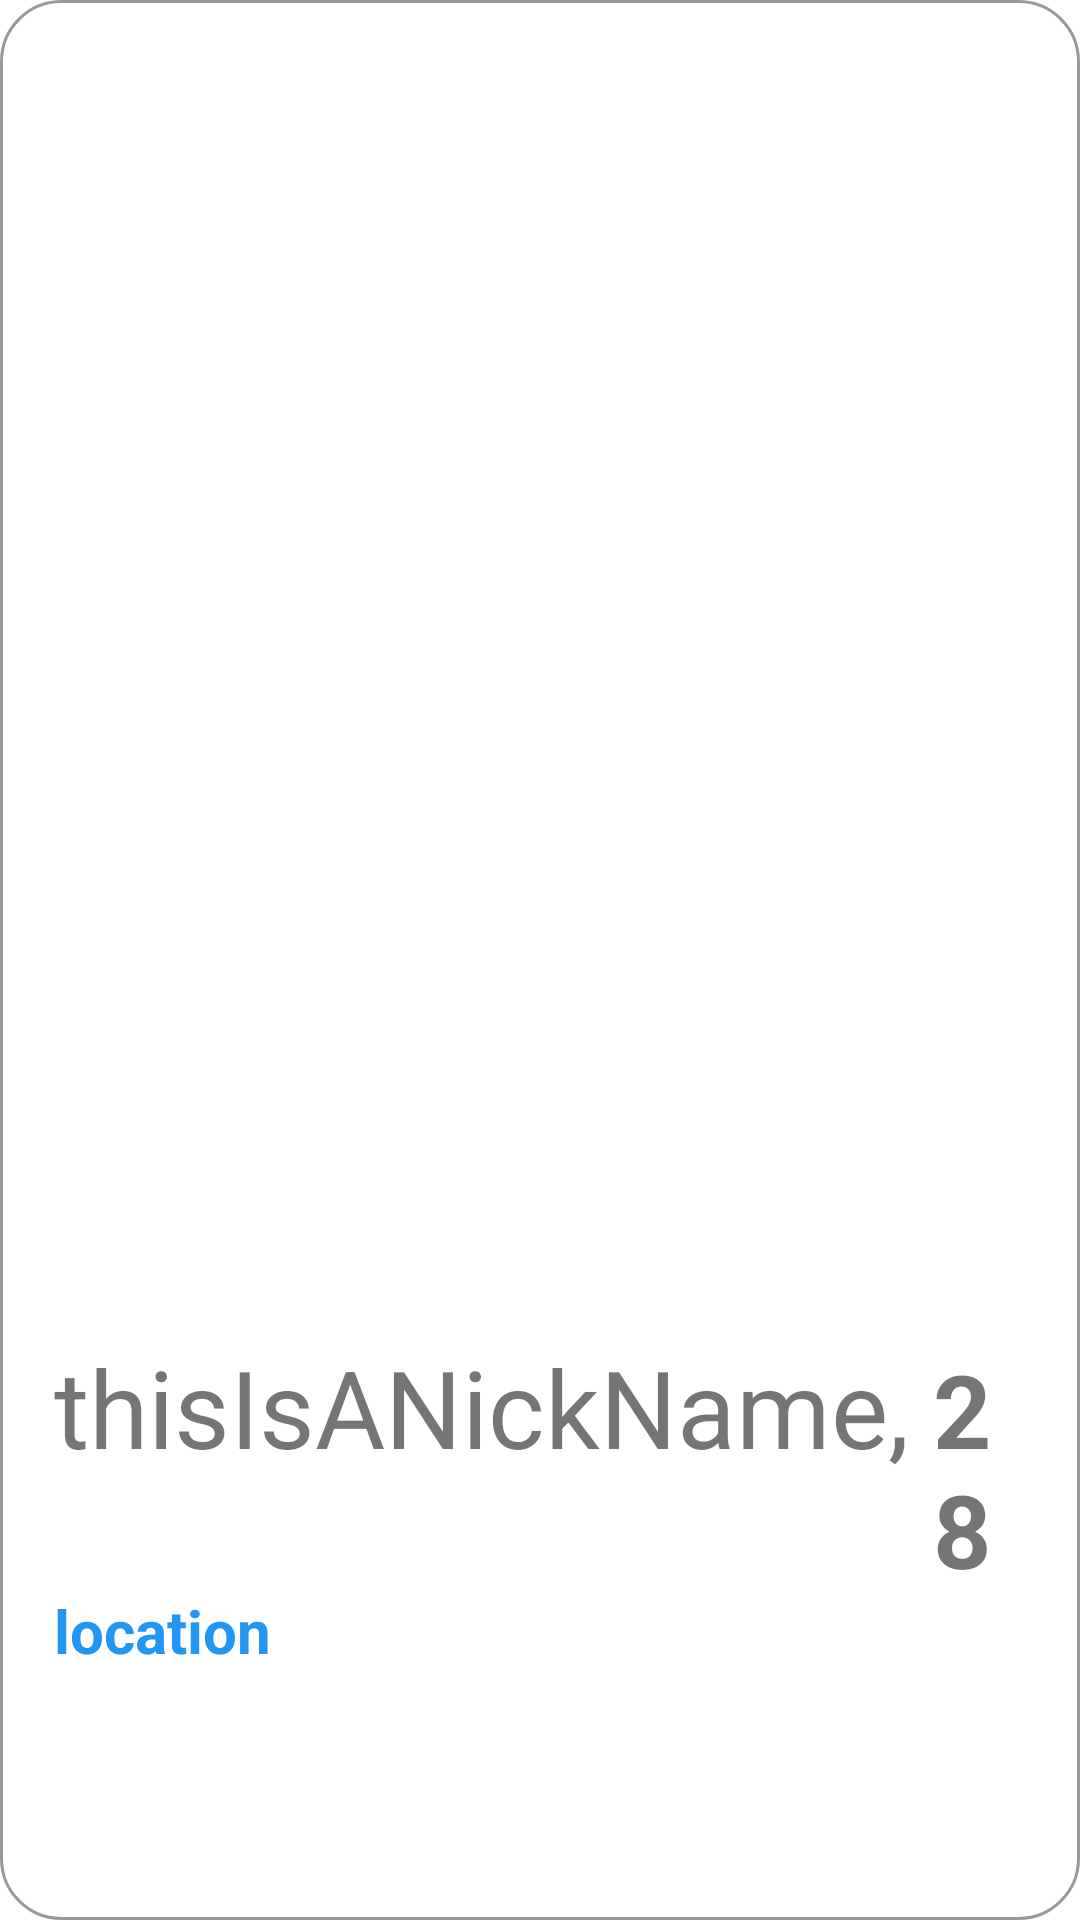

Produce the Android XML layout that renders to this screen, including the resource entries it uses.
<!-- AndroidManifest.xml: application theme Theme.Chappar10 -->
<!-- res/layout/fragment_user_details.xml -->
<?xml version="1.0" encoding="utf-8"?>
<androidx.constraintlayout.widget.ConstraintLayout
    xmlns:android="http://schemas.android.com/apk/res/android"
    xmlns:app="http://schemas.android.com/apk/res-auto"
    xmlns:tools="http://schemas.android.com/tools"
    android:layout_marginTop="20dp"
    android:layout_marginBottom="60dp"
    android:layout_marginLeft="5dp"
    android:layout_marginRight="5dp"
    android:layout_width="match_parent"
    android:layout_height="match_parent"
    android:layout_gravity="bottom|end"
    tools:context=".ui.fragments.UserDetailsFragment">

    <LinearLayout
        android:background="@drawable/circular_white_solid"
        android:id="@+id/linearLayout"
        android:layout_width="match_parent"
        android:layout_height="match_parent"
        android:orientation="vertical">

        <com.google.android.material.imageview.ShapeableImageView
            android:id="@+id/imageView"
            android:layout_width="match_parent"
            android:layout_height="match_parent"
            android:minHeight="600dp"
            android:layout_margin="18dp"
            android:layout_weight="1"
            android:scaleType="centerCrop"
            android:src="@drawable/defaul"
            app:shapeAppearanceOverlay="@style/roundedImageView" />


        <LinearLayout
            android:layout_width="match_parent"
            android:layout_height="match_parent"
            android:layout_margin="18dp"
            android:layout_weight="2"
            android:orientation="vertical">

            <LinearLayout
                android:layout_width="match_parent"
                android:layout_height="wrap_content">

                <TextView
                    android:id="@+id/user_details_name"
                    android:layout_width="wrap_content"
                    android:layout_height="wrap_content"
                    android:text="thisIsANickName,"
                    android:textSize="36dp" />

                <TextView
                    android:id="@+id/user_details_age"
                    android:layout_width="wrap_content"
                    android:layout_height="wrap_content"
                    android:layout_marginLeft="8dp"
                    android:text="28"
                    android:textSize="34dp"
                    android:textStyle="bold" />

            </LinearLayout>

            <LinearLayout
                android:layout_width="match_parent"
                android:layout_height="wrap_content"
                android:gravity="fill_vertical">

                <TextView
                    android:id="@+id/user_location"
                    android:layout_width="wrap_content"
                    android:layout_height="wrap_content"
                    android:layout_marginTop="8dp"
                    android:layout_weight="1"
                    android:text="location"
                    android:textColor="@color/my_buble_message"
                    android:textSize="20dp"
                    android:textStyle="bold" />


            </LinearLayout>
            <TextView
                android:visibility="gone"
                android:id="@+id/user_bio"
                android:layout_width="match_parent"
                android:layout_height="wrap_content"
                android:layout_marginTop="8dp"
                android:layout_weight="1"
                android:text="This is a brief description of myself, a bunch of lies"
                android:textColor="@color/black_alpha40"
                android:textSize="20dp"
                android:textStyle="bold" />


        </LinearLayout>
    </LinearLayout>

    <com.example.chappar10.utils.MovableFloatingActionButton
        android:visibility="gone"
        android:id="@+id/start_message"
        android:layout_width="wrap_content"
        android:layout_height="wrap_content"
        android:layout_margin="@dimen/fab_margin"
        android:src="@drawable/send"
        app:layout_constraintBottom_toBottomOf="@+id/linearLayout"
        app:layout_constraintEnd_toEndOf="@+id/linearLayout" />
</androidx.constraintlayout.widget.ConstraintLayout>
<!-- resources referenced by this layout -->
<resources>
  <color name="black_alpha40">#66000000</color>
  <color name="my_buble_message">#2196f3</color>
  <dimen name="fab_margin">16dp</dimen>
  <!-- drawable circular_white_solid (drawable) -->
  <?xml version="1.0" encoding="utf-8"?>
  <selector xmlns:android="http://schemas.android.com/apk/res/android">
      <item>
          <shape android:shape="rectangle">
              <corners android:radius="20dp" />
  
              <stroke android:width="1dp" android:color="@color/black_alpha40"/>
              <solid android:color="@color/white"/>
          </shape>
      </item>
  </selector>
  <style name="roundedImageView" parent="">
          <item name="android:shadowColor">@color/black_alpha40</item>
          <item name="cornerFamily">rounded</item>
          <item name="cornerSize">10dp</item>
      </style>
  <style name="Theme.Chappar10" parent="Theme.MaterialComponents.DayNight.NoActionBar">
          
          <item name="colorPrimary">@color/Esmerald_green</item>
          <item name="colorPrimaryVariant">#8dbea0</item>
          <item name="colorOnPrimary">@color/Coffee_Pot</item>
          
          <item name="colorSecondary">@color/design_default_color_background</item>
          <item name="colorSecondaryVariant">@color/cardview_shadow_end_color</item>
          <item name="colorOnSecondary">@color/design_default_color_secondary_variant</item>
          
          <item name="android:statusBarColor">?attr/colorPrimaryVariant</item>
          
      </style>
  <color name="white">#ffffff</color>
  <color name="Esmerald_green">#5CA277</color>
  <color name="Coffee_Pot">#988686</color>
</resources>
